The GitHub repository kk-2m/AnimalClassification-IFOR contains a labelled image folder "infrared_dataset" with 28 categories: acryllium vulturinum, aepyceros melampus, bos taurus, capra aegagrus, cephalophus nigrifrons, crax rubra, paca, dasyprocta punctata, equus quagga, giraffa camelopardalis, leopardus pardalis, african elephant, madoqua guentheri, mazama americana, mazama temama, meleagris ocellata, mitu tuberosum, nasua narica, panthera onca, papio anubis, pecari tajacu, phacochoerus africanus, psophia leucoptera, puma, syncerus caffer, south american tapir, tayassu pecari, urocyon cinereoargenteus. Examples follow, each with its label.

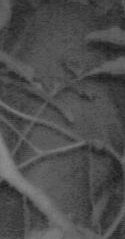
Label: mazama americana

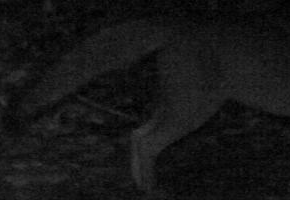
Label: urocyon cinereoargenteus

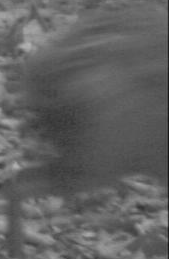
Label: dasyprocta punctata

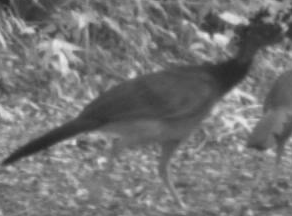
Label: crax rubra

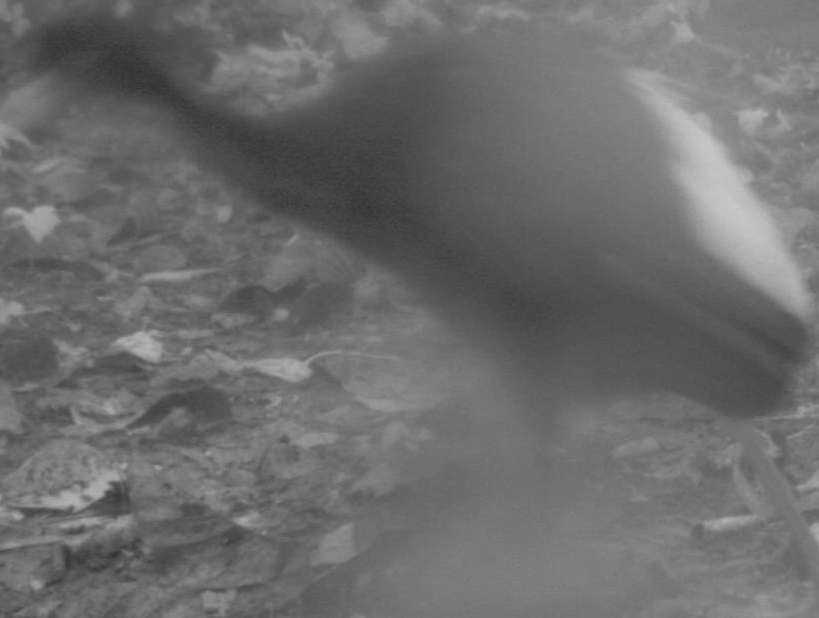
Label: psophia leucoptera

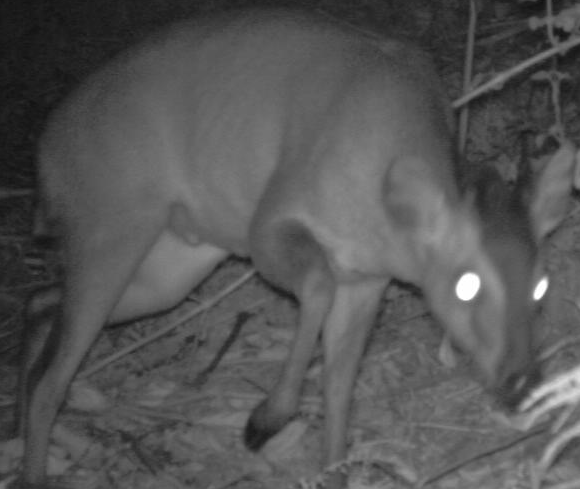
Label: cephalophus nigrifrons
